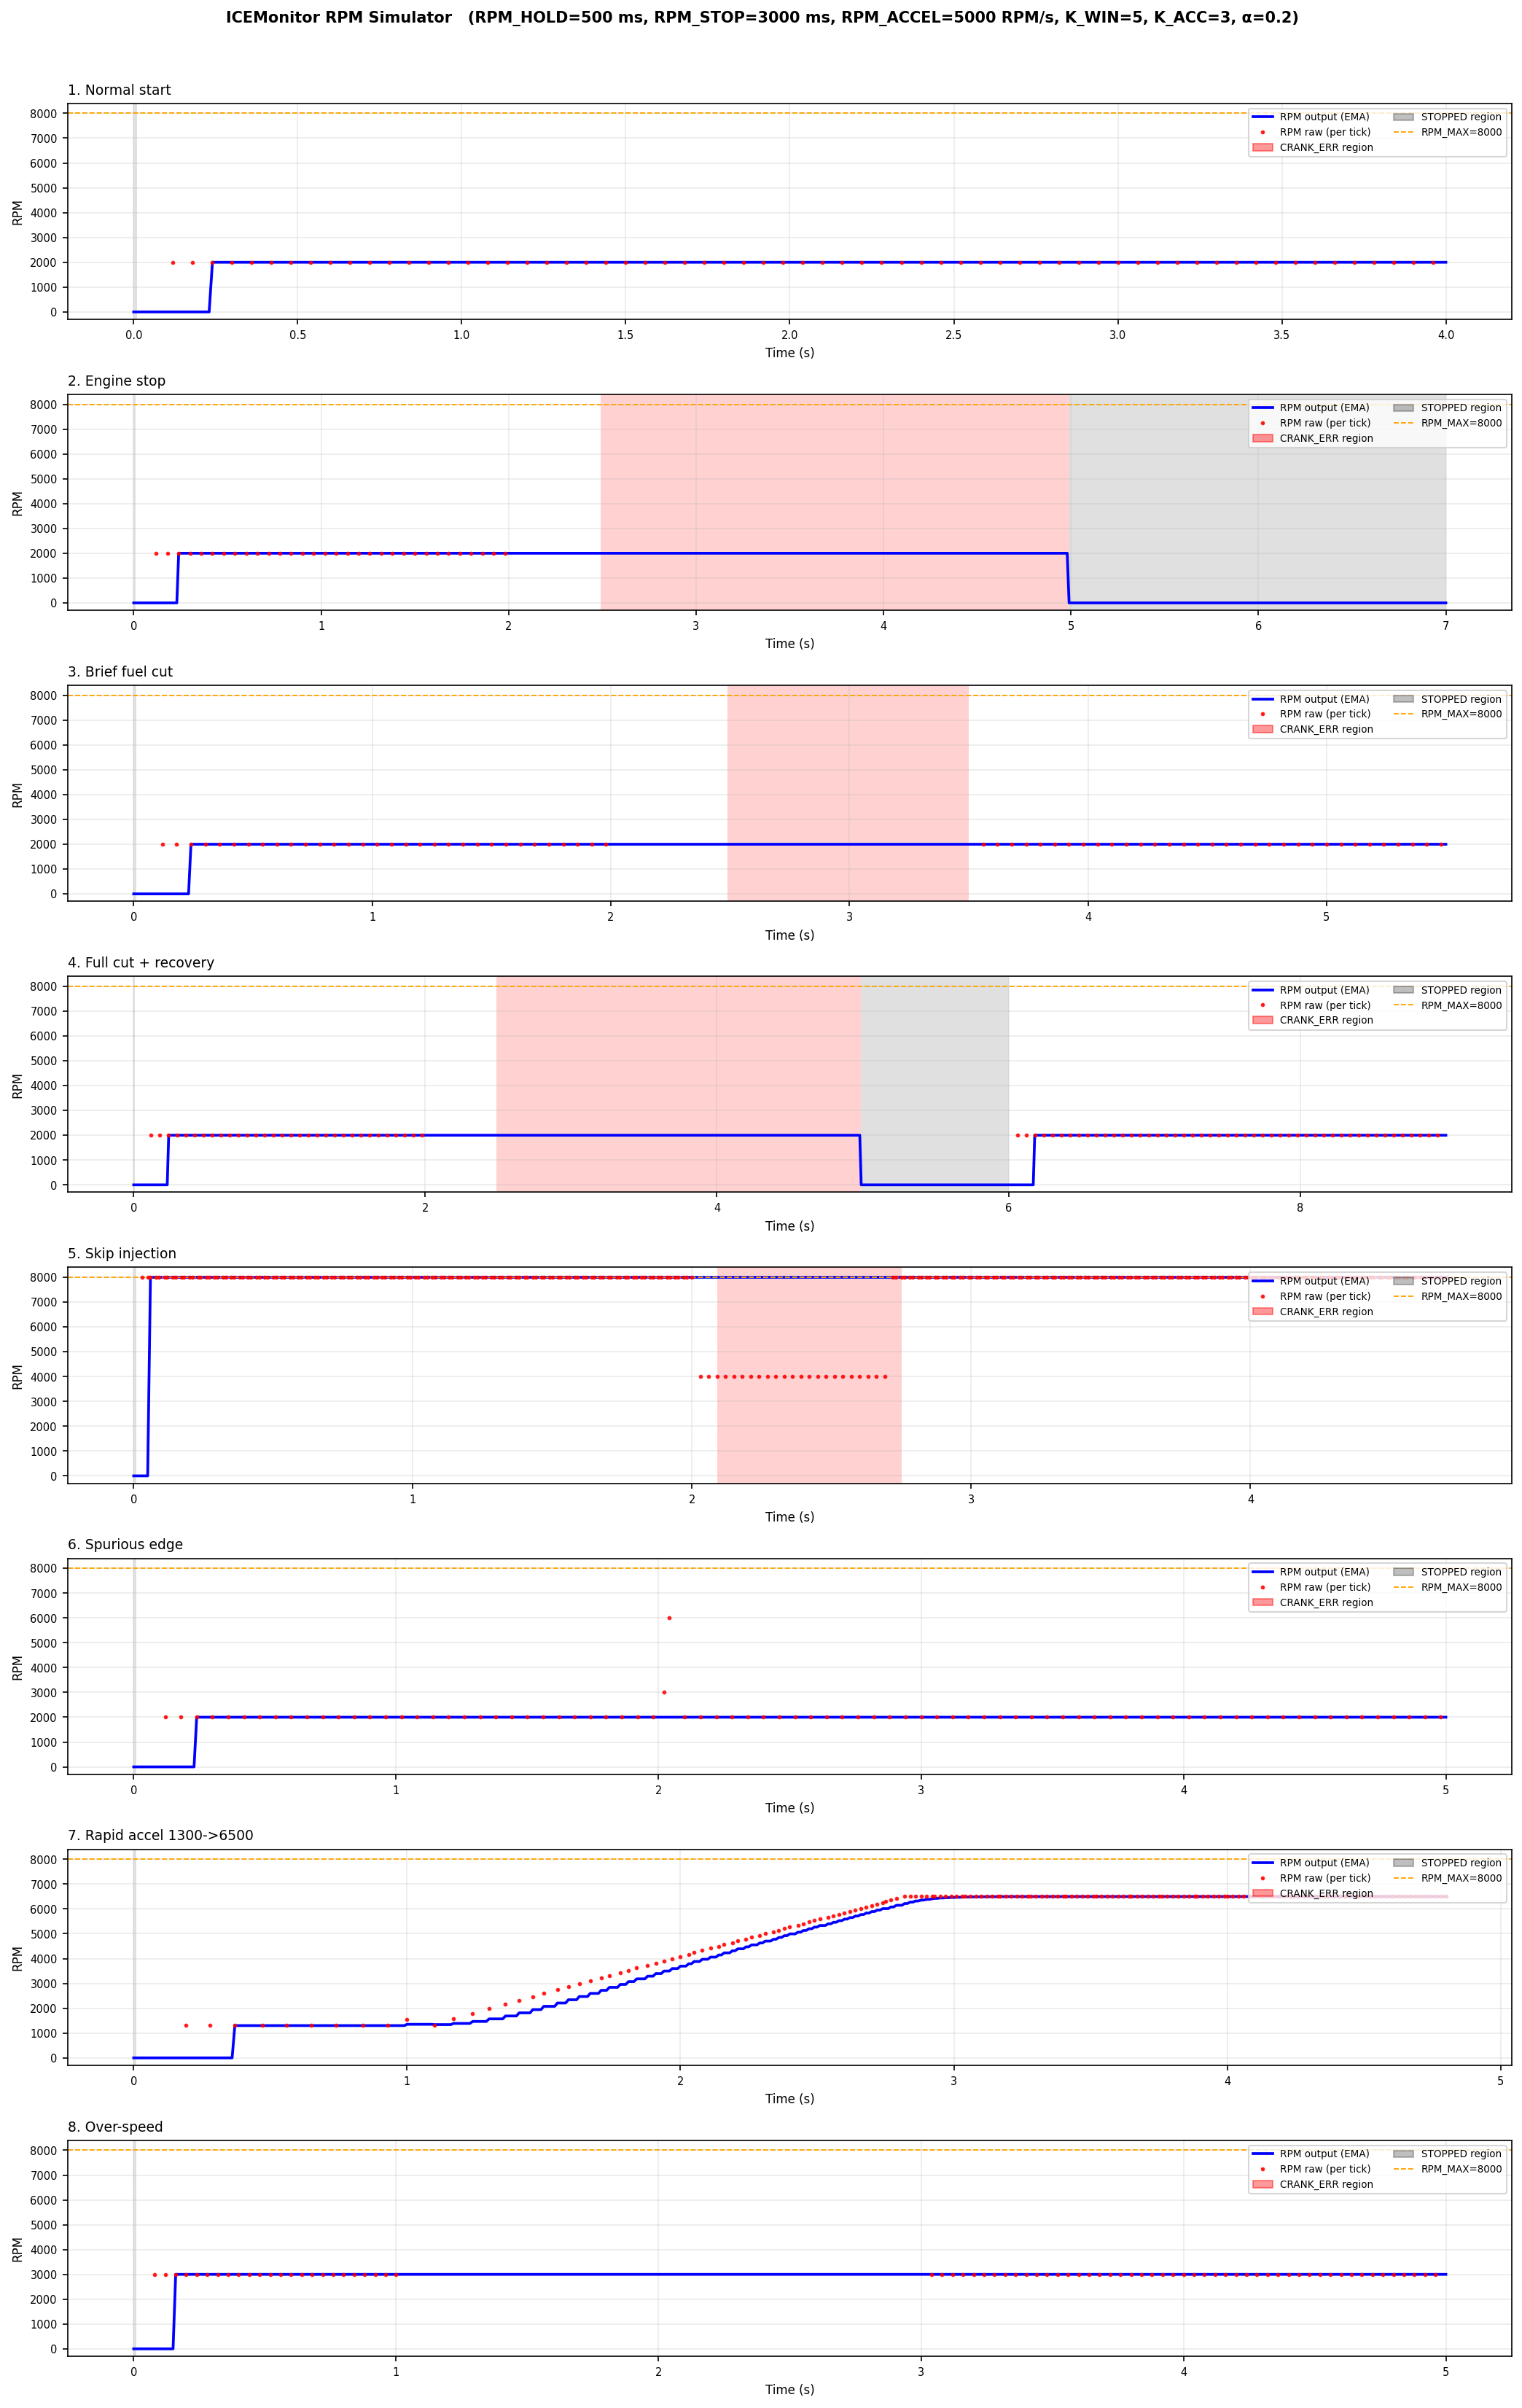

Reproduce this figure in Python.
#!/usr/bin/env python3
"""
ICEMonitor RPM Signal Processing Simulator
===========================================
Faithfully reproduces the ISR accumulator, two-tier stale detection,
plausibility filter (sliding window), and EMA filter from ICEMonitor/main.cpp.

All eight key scenarios are tested and the results verified automatically.

Usage:
    python rpm_simulator.py            # text output only
    python rpm_simulator.py --plot     # text + matplotlib plots saved to rpm_simulator.png
"""

import sys
import math
from typing import List, Tuple, Optional

# ---------------------------------------------------------------------------
# Parameters – match main.cpp defaults
# ---------------------------------------------------------------------------
MAX_PERIOD_US = 400_000          # 300 RPM lower bound
RPM_MAX       = 8_000            # RPM_MAX parameter default
MIN_PERIOD_US = 120_000_000 // RPM_MAX   # 15 000 µs  (8 000 RPM upper bound)

BCAST_MS      = 10               # broadcast tick interval
RPM_ALPHA     = 0.2              # EMA weight
RPM_A1, RPM_A0 = 1.0, 0.0
DUTY_ALPHA    = 0.3
DUTY_A1, DUTY_A0 = 1.0, 0.0
RPM_HOLD_MS   = 500              # no-signal → hold + CRANK_ERR
RPM_STOP_MS   = 3_000            # no-signal → STOPPED + zero RPM
RPM_ACCEL     = 5_000.0          # max plausible RPM/s per sample
RPM_K_WIN     = 5                # plausibility sliding-window size
RPM_K_ACC     = 3                # passes required per window to update EMA

RISING, FALLING = 1, 0

# ---------------------------------------------------------------------------
# Signal builder
# ---------------------------------------------------------------------------

class Trace:
    """
    Builds a sorted list of (time_us, RISING|FALLING) injection edges.

    All methods advance an internal cursor so that back-to-back calls
    produce phase-continuous pulses (no gap or overlap at boundaries).
    The cursor only jumps on silence() calls, which accurately models
    a fuel cut-off.
    """

    def __init__(self):
        self._edges: List[Tuple[int, int]] = []
        self._t = 0.0   # cursor in µs

    # -- builders ----------------------------------------------------------

    def inject(self, dur_ms: float, rpm: float, duty: float = 10.0) -> "Trace":
        """Constant-RPM injection for dur_ms milliseconds."""
        if rpm > 0 and dur_ms > 0:
            period = 120_000_000.0 / rpm
            high   = period * duty / 100.0
            end    = self._t + dur_ms * 1000.0
            t      = self._t
            while t < end:
                r, f = int(t), int(t + high)
                if r < end: self._edges.append((r, RISING))
                if f < end: self._edges.append((f, FALLING))
                t += period
            self._t = end
        else:
            self._t += dur_ms * 1000.0
        return self

    def silence(self, dur_ms: float) -> "Trace":
        """No injection for dur_ms ms (fuel cut-off / engine stop)."""
        self._t += dur_ms * 1000.0
        return self

    def ramp(self, dur_ms: float, rpm0: float, rpm1: float,
             duty: float = 10.0) -> "Trace":
        """Linearly interpolated RPM ramp from rpm0 to rpm1 over dur_ms."""
        if dur_ms <= 0:
            return self
        end = self._t + dur_ms * 1000.0
        t   = self._t
        while t < end:
            frac   = (t - self._t) / (dur_ms * 1000.0)
            rpm    = rpm0 + frac * (rpm1 - rpm0)
            period = 120_000_000.0 / max(rpm, 1.0)
            high   = period * duty / 100.0
            r, f   = int(t), int(t + high)
            if r < end: self._edges.append((r, RISING))
            if f < end: self._edges.append((f, FALLING))
            t += period
        self._t = end
        return self

    def skip(self, dur_ms: float, real_rpm: float,
             duty: float = 10.0) -> "Trace":
        """
        Skip-injection: ECU fires every other crankshaft cycle.
        Period seen by ISR = 2 × real period  →  implied RPM = real_rpm / 2.
        """
        return self.inject(dur_ms, real_rpm / 2.0, duty)

    def spurious(self, abs_ms: float, high_us: int = 1000) -> "Trace":
        """
        Insert a single spurious RISING+FALLING at absolute time abs_ms.
        Does NOT advance the cursor.
        """
        t = int(abs_ms * 1000.0)
        self._edges.append((t, RISING))
        self._edges.append((t + high_us, FALLING))
        return self

    # -- accessors ---------------------------------------------------------

    @property
    def edges(self) -> List[Tuple[int, int]]:
        return sorted(self._edges, key=lambda e: e[0])

    @property
    def total_ms(self) -> int:
        return int(self._t / 1000)


# ---------------------------------------------------------------------------
# ISR simulator
# ---------------------------------------------------------------------------

class ISR:
    """
    Mirrors fuelinj_isr() + ISR state variables from main.cpp.

    Rising edge:
        Commits the just-completed cycle if a valid pending_high exists and
        the new period is within [MIN_PERIOD_US, MAX_PERIOD_US].
    Falling edge:
        Records the pulse width of the cycle in progress.
    """

    def __init__(self):
        self.rising_us    = 0
        self.pending_high = 0
        self.period_sum   = 0
        self.high_sum     = 0
        self.count        = 0
        self.last_edge_ms = 0   # 0 = never seen an edge

    def edge(self, now_us: int, level: int):
        self.last_edge_ms = now_us // 1000
        if level == RISING:
            if self.rising_us and self.pending_high:
                p = now_us - self.rising_us
                if MIN_PERIOD_US <= p <= MAX_PERIOD_US:
                    self.period_sum += p
                    self.high_sum   += self.pending_high
                    self.count      += 1
                self.pending_high = 0   # cleared regardless (period may be out of bounds)
            self.rising_us = now_us
        else:  # FALLING
            if self.rising_us:
                self.pending_high = now_us - self.rising_us

    def snapshot(self) -> Tuple[int, int, int, int]:
        """Atomic snapshot + reset (mirrors noInterrupts block in main.cpp)."""
        s = (self.period_sum, self.high_sum, self.count, self.last_edge_ms)
        self.period_sum = self.high_sum = self.count = 0
        return s


# ---------------------------------------------------------------------------
# Broadcast-loop RPM processor
# ---------------------------------------------------------------------------

class Processor:
    """
    Mirrors the ICE Status broadcast block (RPM path) from main.cpp.

    Two-tier stale detection:
        no_signal < RPM_HOLD_MS  → RUNNING, fresh data
        no_signal < RPM_STOP_MS  → RUNNING, hold last RPM + CRANK_ERR
        no_signal ≥ RPM_STOP_MS  → STOPPED, zero RPM

    Plausibility filter:
        Per sample: compute implied RPM/s vs last accepted reference.
        Reject if > RPM_ACCEL.  Maintain a circular sliding window of
        RPM_K_WIN results; update EMA only when RPM_K_ACC pass.
        When fewer than RPM_K_ACC pass, freeze EMA and set CRANK_ERR.
    """

    def __init__(self):
        self.rpm_f   = 0.0
        self.duty_f  = 0.0
        self.seeded  = False
        # plausibility window
        self.win     = [False] * RPM_K_WIN
        self.head    = 0
        self.filled  = 0
        self.passes  = 0
        self.ref_rpm = 0.0
        self.ref_ms  = 0

    def _reset(self):
        self.rpm_f   = self.duty_f = 0.0
        self.seeded  = False
        self.win     = [False] * RPM_K_WIN
        self.head    = self.filled = self.passes = 0
        self.ref_rpm = 0.0
        self.ref_ms  = 0

    def tick(self, now_ms: int, period_sum: int, high_sum: int,
             count: int, last_ms: int) -> dict:
        """Process one broadcast tick; returns an output record dict."""
        INT32_MAX    = 2**31 - 1
        elapsed      = INT32_MAX if last_ms == 0 else (now_ms - last_ms)
        no_sig       = max(0, elapsed)
        stopped      = (last_ms == 0) or (no_sig >= RPM_STOP_MS)
        held         = (not stopped) and (no_sig >= RPM_HOLD_MS)
        running      = not stopped

        rpm_raw = plaus_pass = None   # set only when filter runs

        if stopped:
            self._reset()

        elif not held and count > 0:
            mean_p   = period_sum / count
            mean_h   = high_sum   / count
            rpm_raw  = 120_000_000.0 / mean_p
            duty_raw = 100.0 * mean_h / mean_p

            # Plausibility check: reject if implied RPM/s > RPM_ACCEL
            if self.ref_ms == 0:
                # No prior reference → accept unconditionally (first sample)
                plaus_pass = True
            else:
                dt         = max((now_ms - self.ref_ms) / 1000.0, 0.001)
                accel      = abs(rpm_raw - self.ref_rpm) / dt
                plaus_pass = (accel <= RPM_ACCEL)

            if plaus_pass:
                self.ref_rpm = rpm_raw
                self.ref_ms  = now_ms

            # Update circular sliding window
            if self.filled < RPM_K_WIN:
                # Window still filling: append without overwriting
                self.win[self.head] = plaus_pass
                if plaus_pass: self.passes += 1
                self.head    = (self.head + 1) % RPM_K_WIN
                self.filled += 1
            else:
                # Window full: overwrite the oldest slot
                if self.win[self.head]: self.passes -= 1
                self.win[self.head] = plaus_pass
                if plaus_pass:         self.passes += 1
                self.head = (self.head + 1) % RPM_K_WIN

            # Commit to EMA only when the current sample individually passes AND
            # the window confirms enough recent passes.  A rejected sample must
            # never feed the EMA even if the window still holds old True entries.
            if plaus_pass and self.passes >= RPM_K_ACC:
                if not self.seeded:
                    self.rpm_f  = rpm_raw   # seed: avoid ramp-up from 0
                    self.duty_f = duty_raw
                    self.seeded = True
                else:
                    self.rpm_f  = RPM_ALPHA  * rpm_raw  + (1 - RPM_ALPHA)  * self.rpm_f
                    self.duty_f = DUTY_ALPHA * duty_raw + (1 - DUTY_ALPHA) * self.duty_f
            # else: EMA frozen at last accepted value

        rejecting  = not held and self.filled >= RPM_K_WIN and self.passes < RPM_K_ACC
        crank_err  = running and (held or rejecting)
        engine_rpm = max(0.0, min(RPM_A1 * self.rpm_f + RPM_A0, 131071.0))
        tier       = "stopped" if stopped else ("held" if held else "fresh")

        return dict(
            now_ms     = now_ms,
            state      = "RUNNING" if running else "STOPPED",
            tier       = tier,
            crank_err  = crank_err,
            engine_rpm = engine_rpm,
            duty_pct   = DUTY_A1 * self.duty_f + DUTY_A0,
            no_sig     = no_sig,
            passes     = self.passes,
            filled     = self.filled,
            rpm_raw    = rpm_raw,
            plaus_pass = plaus_pass,
        )


# ---------------------------------------------------------------------------
# Simulation runner
# ---------------------------------------------------------------------------

def simulate(name: str, trace: Trace, print_every: int = 100) -> List[dict]:
    """Run one scenario; print a time-series log; return all records."""
    print(f"\n{'='*72}")
    print(f"  SCENARIO: {name}")
    print(f"{'='*72}")

    edges  = trace.edges
    total  = trace.total_ms
    isr    = ISR()
    proc   = Processor()
    recs: List[dict] = []
    ei     = 0
    last_p = -print_every
    prev   = None

    for now_ms in range(0, total + BCAST_MS, BCAST_MS):
        tick_us = now_ms * 1000
        while ei < len(edges) and edges[ei][0] <= tick_us:
            isr.edge(edges[ei][0], edges[ei][1])
            ei += 1

        ps, hs, cnt, lem = isr.snapshot()
        r = proc.tick(now_ms, ps, hs, cnt, lem)
        recs.append(r)

        changed = (prev is None or
                   r["state"]     != prev["state"]     or
                   r["tier"]      != prev["tier"]       or
                   r["crank_err"] != prev["crank_err"])

        if now_ms - last_p >= print_every or changed:
            last_p = now_ms
            rp  = f"{r['rpm_raw']:6.0f}" if r["rpm_raw"]    is not None else "     -"
            pp  = ("pass" if r["plaus_pass"] else "FAIL") \
                  if r["plaus_pass"] is not None else "  -"
            err = "CRANK_ERR" if r["crank_err"] else "---------"
            print(f"  t={now_ms:5d}ms  {r['state']:7s} [{r['tier']:7s}]  "
                  f"raw={rp}  out={r['engine_rpm']:6.0f}  "
                  f"win={r['passes']}/{RPM_K_WIN}  {pp}  {err}  "
                  f"no_sig={r['no_sig']:4d}ms")
        prev = r

    return recs


# ---------------------------------------------------------------------------
# Scenarios
# ---------------------------------------------------------------------------

def scenario_1() -> List[dict]:
    """Normal engine start and steady-state at 2000 RPM."""
    tr = Trace().inject(4000, 2000)
    return simulate(
        "1. Normal start and steady-state (2000 RPM, 10% duty)",
        tr, print_every=200,
    )


def scenario_2() -> List[dict]:
    """Engine stop: signal absent ≥ RPM_STOP_MS → STOPPED + zero RPM."""
    tr = Trace().inject(2000, 2000).silence(5000)
    return simulate(
        "2. Engine stop: signal absent -> STOPPED after RPM_STOP_MS",
        tr, print_every=200,
    )


def scenario_3() -> List[dict]:
    """Brief fuel cut-off (1500 ms < RPM_STOP_MS): RUNNING + CRANK_ERR during cut."""
    tr = (Trace()
          .inject(2000, 2000)
          .silence(1500)           # gap: RPM_HOLD_MS < 1500 < RPM_STOP_MS
          .inject(2000, 2000))
    return simulate(
        "3. Brief fuel cut-off (1500 ms gap): hold last RPM + CRANK_ERR",
        tr, print_every=200,
    )


def scenario_4() -> List[dict]:
    """Full cut-off (4000 ms > RPM_STOP_MS): STOPPED, then engine restarts."""
    tr = (Trace()
          .inject(2000, 2000)
          .silence(4000)           # > RPM_STOP_MS → STOPPED
          .inject(3000, 2000))
    return simulate(
        "4. Full cut-off (4000 ms > RPM_STOP_MS) → STOPPED → recovery",
        tr, print_every=300,
    )


def scenario_5() -> List[dict]:
    """
    Skip injection at real 8000 RPM.

    The ECU fires every other crankshaft cycle (overspeed protection).
    ISR sees period = 2 x 15 000 us = 30 000 us -> rpm_raw = 4000.

    Plausibility check at first skip sample:
        delta = |4000 - 8000| = 4000 RPM
        dt    ~= 30 ms (two normal injection periods)
        accel = 4000 / 0.030 = 133 333 RPM/s  >>  RPM_ACCEL = 5000
        -> REJECTED

    EMA protection:
        Because the EMA is only updated when the CURRENT sample also passes
        (plaus_pass && passes >= K_ACC), rejected skip samples never feed the
        EMA regardless of how many old True entries remain in the window.
        RPM output stays at 8000 throughout the skip event.
        CRANK_ERR fires after K_WIN-K_ACC+1=3 consecutive rejections drop
        passes below K_ACC.
    """
    # Skip duration kept to 700 ms so that the implied accel (4000 RPM over
    # elapsed dt since last accepted) stays above RPM_ACCEL throughout:
    #   threshold dt = delta_rpm / RPM_ACCEL = 4000 / 5000 = 0.800 s
    #   skip ends at ~2700 ms, last accepted at ~1980 ms -> dt = 720 ms < 800 ms
    # All skip samples are rejected; RPM output stays locked at 8000.
    tr = (Trace()
          .inject(2000, 8000)      # normal at 8000 RPM
          .skip  ( 700, 8000)      # every-other-cycle (700 ms < 800 ms threshold)
          .inject(2000, 8000))     # normal injection resumes
    return simulate(
        "5. Skip injection (real 8000 RPM, every-other-cycle → implies 4000 RPM)",
        tr, print_every=100,
    )


def scenario_6() -> List[dict]:
    """
    Single spurious edge during steady 2000 RPM injection.

    A false RISING at t=2020 ms (40 ms after the last normal 1980 ms RISING)
    causes the ISR to commit an early period of 40 000 us -> rpm_raw = 3000.
    The interrupted normal RISING at 2040 ms then commits a short 20 000 us
    period -> rpm_raw = 6000.  Both samples are rejected individually by the
    plausibility filter (accel >> RPM_ACCEL).

    EMA protection:
        Both bad samples are rejected by the plausibility check.  Because the
        EMA is only updated when the CURRENT sample also passes, neither
        contaminates the EMA.  RPM output stays at 2000 with no transient.
    """
    tr = (Trace()
          .inject(5000, 2000)      # continuous 2000 RPM signal
          .spurious(2020.0))       # false edge 20 ms into a 60 ms cycle
    return simulate(
        "6. Single spurious in-bounds edge at t=2020 ms (implies 6000 RPM): rejected",
        tr, print_every=100,
    )


def scenario_7() -> List[dict]:
    """
    Rapid acceleration 1300 → 6500 RPM in 1.8 s.

    Observed maximum in field: 1300 → 6500 RPM in 1.8 s = 2944 RPM/s.
    RPM_ACCEL = 5000 RPM/s (70% headroom over observed maximum).

    Because the ramp is simulated by continuously varying the injection
    period, each broadcast tick's rpm_raw changes only by the amount the
    engine actually accelerated since the previous injection cycle.  At
    1300 RPM (period 60 ms) that is 2944 × 0.060 = 177 RPM per cycle,
    well within the threshold.  All samples pass → EMA tracks the ramp.
    """
    tr = (Trace()
          .inject(1000, 1300)
          .ramp  (1800, 1300, 6500)
          .inject(2000, 6500))
    return simulate(
        "7. Rapid accel 1300->6500 RPM in 1.8 s (2944 RPM/s < RPM_ACCEL=5000): all pass",
        tr, print_every=200,
    )


def scenario_8() -> List[dict]:
    """
    Over-speed injection above RPM_MAX.

    At 10 000 RPM, period = 12 000 µs < MIN_PERIOD_US (15 000 µs).
    The ISR period bounds check drops every such sample.  No samples reach
    the plausibility filter; count stays 0 each broadcast tick; EMA is
    frozen at the last accepted value from the warm-up phase.
    """
    tr = (Trace()
          .inject(1000, 3000)      # warm up at 3000 RPM
          .inject(2000, 10000)     # 10 000 RPM: period 12 000 µs < MIN_PERIOD_US
          .inject(2000, 3000))     # back to 3000 RPM
    return simulate(
        f"8. Over-speed 10000 RPM: period < MIN_PERIOD_US={MIN_PERIOD_US} us -> ISR drops",
        tr, print_every=200,
    )


# ---------------------------------------------------------------------------
# Automated pass/fail checks
# ---------------------------------------------------------------------------

def check_results(results: dict) -> bool:
    checks = [
        # (scenario_id, description, lambda)
        (1, "RPM converges to 2000 within first K_WIN injections",
         lambda r: any(abs(x["engine_rpm"] - 2000) < 100 for x in r[-200:])),

        (2, "STOPPED reported after RPM_STOP_MS",
         lambda r: any(x["state"] == "STOPPED" for x in r)),

        (3, "CRANK_ERR set during cut; cleared on resumption",
         lambda r: (any(x["crank_err"] for x in r) and
                    any(not x["crank_err"] and x["engine_rpm"] > 1000 for x in r[-150:]))),

        (4, "STOPPED after full cut; RPM > 1000 after recovery",
         lambda r: (any(x["state"] == "STOPPED" for x in r) and
                    any(x["engine_rpm"] > 1000 for x in r[-200:]))),

        (5, "CRANK_ERR set during skip injection; RPM held at 8000, recovers after resumption",
         lambda r: (any(x["crank_err"] and x["engine_rpm"] > 7900 for x in r) and
                    any(x["engine_rpm"] > 7900 for x in r[-100:]))),

        (6, "Spurious edge rejected with no EMA contamination; RPM stays at 2000",
         lambda r: all(abs(x["engine_rpm"] - 2000) < 100
                       for x in r if x["engine_rpm"] > 100 and x["state"] == "RUNNING")),

        (7, "RPM output reaches > 5000 (ramp accepted, not filtered out)",
         lambda r: any(x["engine_rpm"] > 5000 for x in r[-200:])),

        (8, "RPM output never exceeds RPM_MAX+50 during over-speed phase",
         lambda r: all(x["engine_rpm"] <= RPM_MAX + 50 for x in r)),
    ]

    print(f"\n{'='*72}")
    print(f"  Results")
    print(f"{'='*72}")
    all_pass = True
    for scen_id, desc, fn in checks:
        passed   = fn(results[scen_id])
        all_pass = all_pass and passed
        mark     = "PASS" if passed else "FAIL"
        print(f"  [{mark}] Scenario {scen_id}: {desc}")

    print()
    print(f"  Overall: {'ALL PASS' if all_pass else 'SOME FAILURES'}")
    return all_pass


# ---------------------------------------------------------------------------
# Optional matplotlib plot
# ---------------------------------------------------------------------------

def plot_results(results: dict):
    try:
        import matplotlib.pyplot as plt
        import matplotlib.patches as mpatches
    except ImportError:
        print("\nmatplotlib not available – skipping plot (pip install matplotlib)")
        return

    titles = [
        "1. Normal start",
        "2. Engine stop",
        "3. Brief fuel cut",
        "4. Full cut + recovery",
        "5. Skip injection",
        "6. Spurious edge",
        "7. Rapid accel 1300->6500",
        "8. Over-speed",
    ]

    n    = len(results)
    fig, axes = plt.subplots(n, 1, figsize=(14, n * 2.8))
    fig.suptitle(
        f"ICEMonitor RPM Simulator   "
        f"(RPM_HOLD={RPM_HOLD_MS} ms, RPM_STOP={RPM_STOP_MS} ms, "
        f"RPM_ACCEL={RPM_ACCEL:.0f} RPM/s, "
        f"K_WIN={RPM_K_WIN}, K_ACC={RPM_K_ACC}, α={RPM_ALPHA})",
        fontsize=10, fontweight="bold",
    )

    for idx, (sid, recs) in enumerate(sorted(results.items())):
        ax  = axes[idx]
        t   = [r["now_ms"] / 1000.0 for r in recs]
        out = [r["engine_rpm"] for r in recs]
        raw = [r["rpm_raw"] if r["rpm_raw"] is not None else float("nan")
               for r in recs]

        ax.plot(t, out, "b-", lw=1.8, label="RPM output (EMA)")

        # Shade regions: red = CRANK_ERR, grey = STOPPED
        for i in range(len(t) - 1):
            if recs[i]["crank_err"]:
                ax.axvspan(t[i], t[i + 1], alpha=0.18, color="red",  lw=0)
            if recs[i]["state"] == "STOPPED":
                ax.axvspan(t[i], t[i + 1], alpha=0.12, color="black", lw=0)

        ax.axhline(RPM_MAX, color="orange", ls="--", lw=0.9)

        # Raw dots plotted last so they appear on top
        ax.plot(t, raw, "r.", ms=3.5, alpha=0.8, label="RPM raw (per tick)")

        ax.set_title(titles[idx], fontsize=9, loc="left")
        ax.set_ylabel("RPM", fontsize=8)
        ax.set_xlabel("Time (s)", fontsize=8)
        ax.set_ylim(bottom=-300)
        ax.tick_params(labelsize=7)
        ax.grid(True, alpha=0.25)

        err_p  = mpatches.Patch(color="red",   alpha=0.4,  label="CRANK_ERR region")
        stop_p = mpatches.Patch(color="black", alpha=0.25, label="STOPPED region")
        max_l  = plt.Line2D([], [], color="orange", ls="--", lw=0.9,
                            label=f"RPM_MAX={RPM_MAX}")
        handles, labels = ax.get_legend_handles_labels()
        ax.legend(handles + [err_p, stop_p, max_l],
                  labels  + ["CRANK_ERR region", "STOPPED region", f"RPM_MAX={RPM_MAX}"],
                  fontsize=6.5, loc="upper right", ncol=2)

    plt.tight_layout(rect=[0, 0, 1, 0.97])
    out_file = "rpm_simulator.png"
    plt.savefig(out_file, dpi=150, bbox_inches="tight")
    print(f"\nPlot saved → {out_file}")
    plt.show()


# ---------------------------------------------------------------------------
# Entry point
# ---------------------------------------------------------------------------

if __name__ == "__main__":
    print("ICEMonitor RPM Signal Processing Simulator")
    print(f"  MIN_PERIOD_US={MIN_PERIOD_US} us (RPM_MAX={RPM_MAX})")
    print(f"  RPM_HOLD_MS={RPM_HOLD_MS}  RPM_STOP_MS={RPM_STOP_MS}")
    print(f"  RPM_ACCEL={RPM_ACCEL:.0f} RPM/s  RPM_K_WIN={RPM_K_WIN}  "
          f"RPM_K_ACC={RPM_K_ACC}  RPM_ALPHA={RPM_ALPHA}")
    print(f"  BCAST_MS={BCAST_MS}")

    results = {
        1: scenario_1(),
        2: scenario_2(),
        3: scenario_3(),
        4: scenario_4(),
        5: scenario_5(),
        6: scenario_6(),
        7: scenario_7(),
        8: scenario_8(),
    }

    check_results(results)

    if "--plot" in sys.argv:
        plot_results(results)
